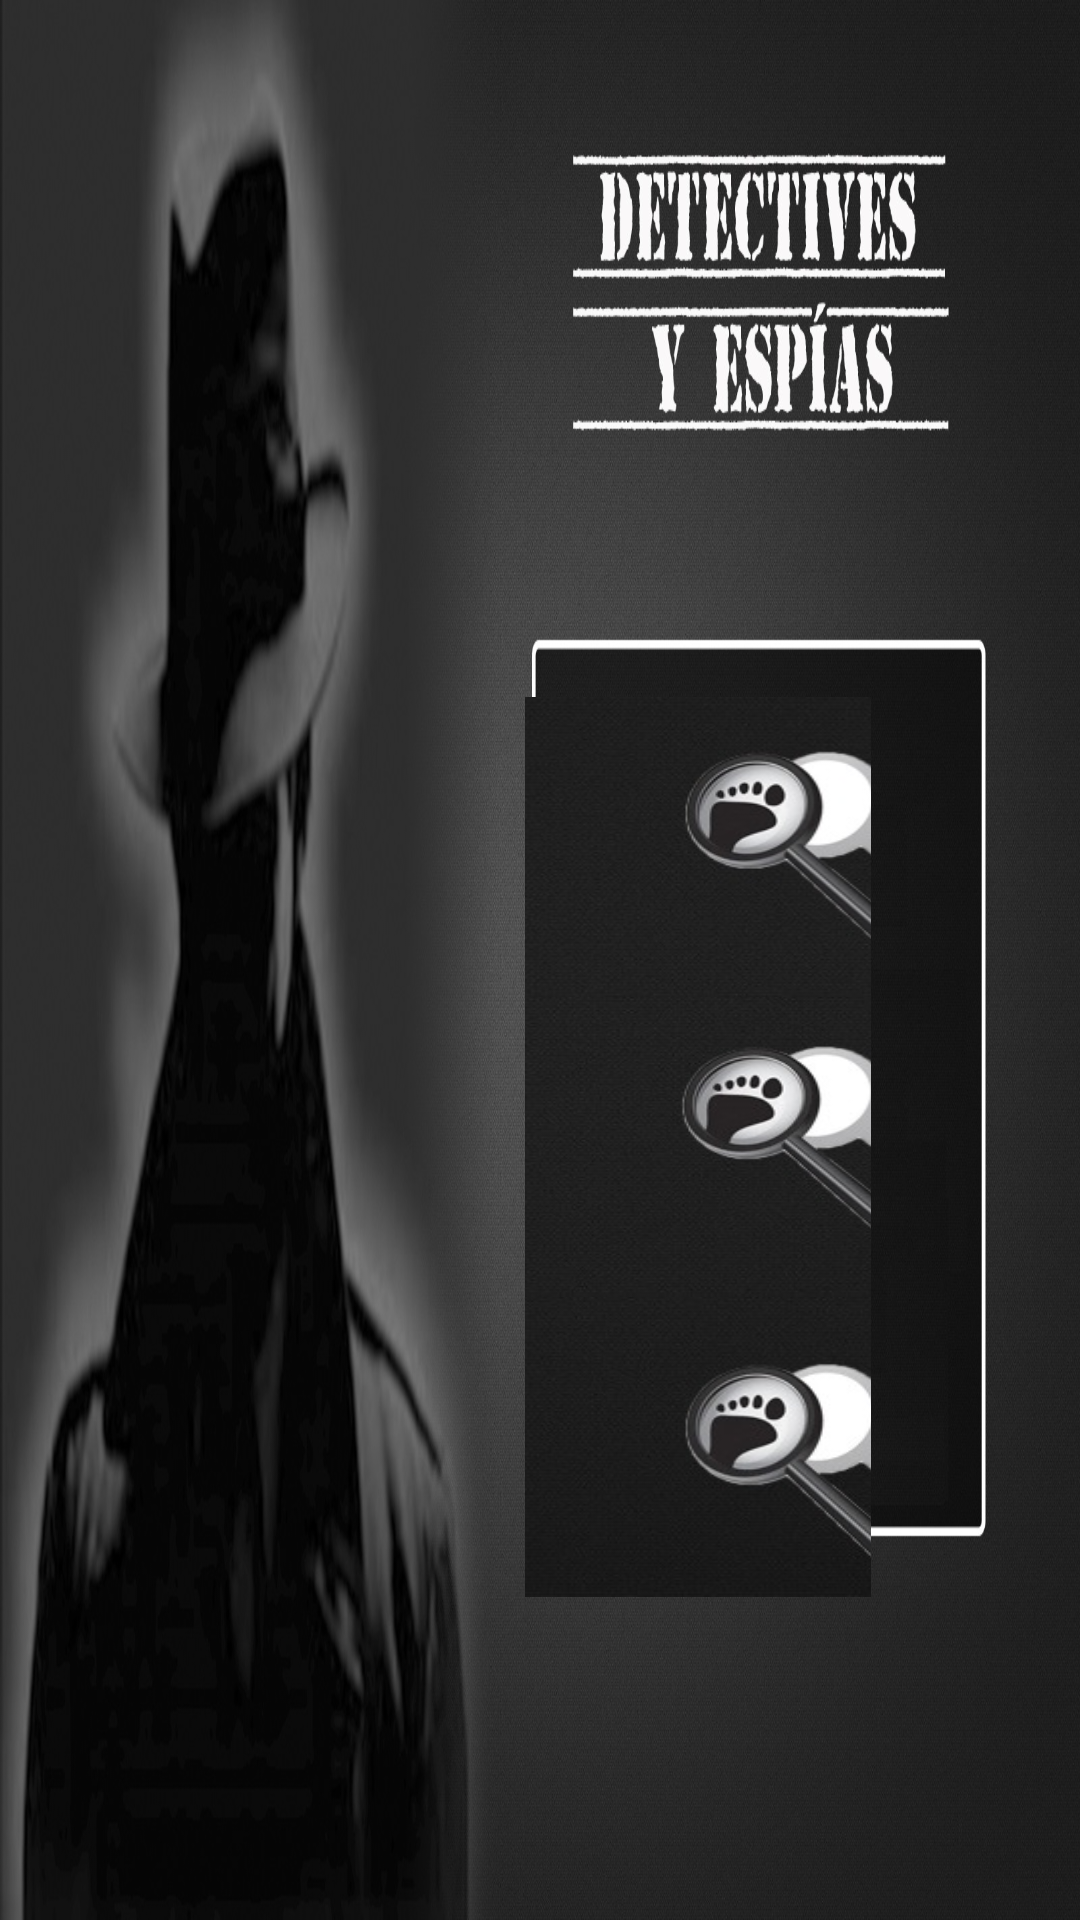

Layout XML and referenced resources for this Android screen:
<!-- AndroidManifest.xml: activity theme android:Theme.NoTitleBar.Fullscreen -->
<!-- res/layout/activity_menu.xml -->
<RelativeLayout xmlns:android="http://schemas.android.com/apk/res/android"
    xmlns:tools="http://schemas.android.com/tools"
    android:layout_width="match_parent"
    android:layout_height="match_parent"
    android:background="@drawable/mainmenu1"
    android:gravity="center"
    android:paddingBottom="@dimen/activity_vertical_margin"
    android:paddingLeft="@dimen/activity_horizontal_margin"
    android:paddingRight="@dimen/activity_horizontal_margin"
    android:paddingTop="@dimen/activity_vertical_margin"
    tools:context=".MenuActivity" >

    <RelativeLayout
        android:layout_width="wrap_content"
        android:layout_height="wrap_content"
        android:layout_centerHorizontal="true" >
      
          
    

    <RelativeLayout
        android:layout_width="match_parent"
        android:layout_height="wrap_content"
        android:layout_centerVertical="true"
        android:paddingRight="70dp"
        android:gravity="end" >

     

        <LinearLayout
            android:layout_width="2000dp"
            android:layout_height="wrap_content"
            android:layout_centerVertical="true"  
            android:orientation="vertical" >
              <ImageButton
            android:id="@+id/btnJugar"
            android:layout_width="440dp"
            android:layout_height="100dp"
            android:layout_marginLeft="250dp"
            android:layout_marginTop="125dp"
            android:layout_gravity="center_horizontal"
            android:background="@drawable/boton_jugar"
            android:text="@string/jugar" />
               <ImageButton
            android:id="@+id/btnInstrucciones"
            android:layout_width="440dp"
            android:layout_height="100dp"
            android:layout_marginLeft="250dp"
            android:layout_gravity="center_horizontal"
            android:layout_marginTop="0dp"
               android:background="@drawable/boton_instrucciones"
            android:text="@string/instrucciones" />
        <ImageButton
            android:id="@+id/btnDesarrolladores"
            android:layout_width="440dp"
            android:layout_height="100dp"
            android:layout_marginLeft="250dp"
            android:layout_gravity="center_horizontal"
            android:layout_marginTop="0dp"
               android:background="@drawable/boton_acercade"
            android:text="@string/about" />
        </LinearLayout>
        
    </RelativeLayout>
    
</RelativeLayout>
</RelativeLayout>
<!-- resources referenced by this layout -->
<resources>
  <!-- drawable boton_acercade: jpg bitmap (drawable-hdpi, 44543 bytes) -->
  <!-- drawable boton_instrucciones: jpg bitmap (drawable-hdpi, 50680 bytes) -->
  <!-- drawable boton_jugar: jpg bitmap (drawable-hdpi, 43983 bytes) -->
  <!-- drawable mainmenu1: jpg bitmap (drawable-hdpi, 384987 bytes) -->
  <string name="about">Acerca de</string>
  <string name="instrucciones">Instrucciones</string>
  <string name="jugar">Jugar</string>
</resources>
